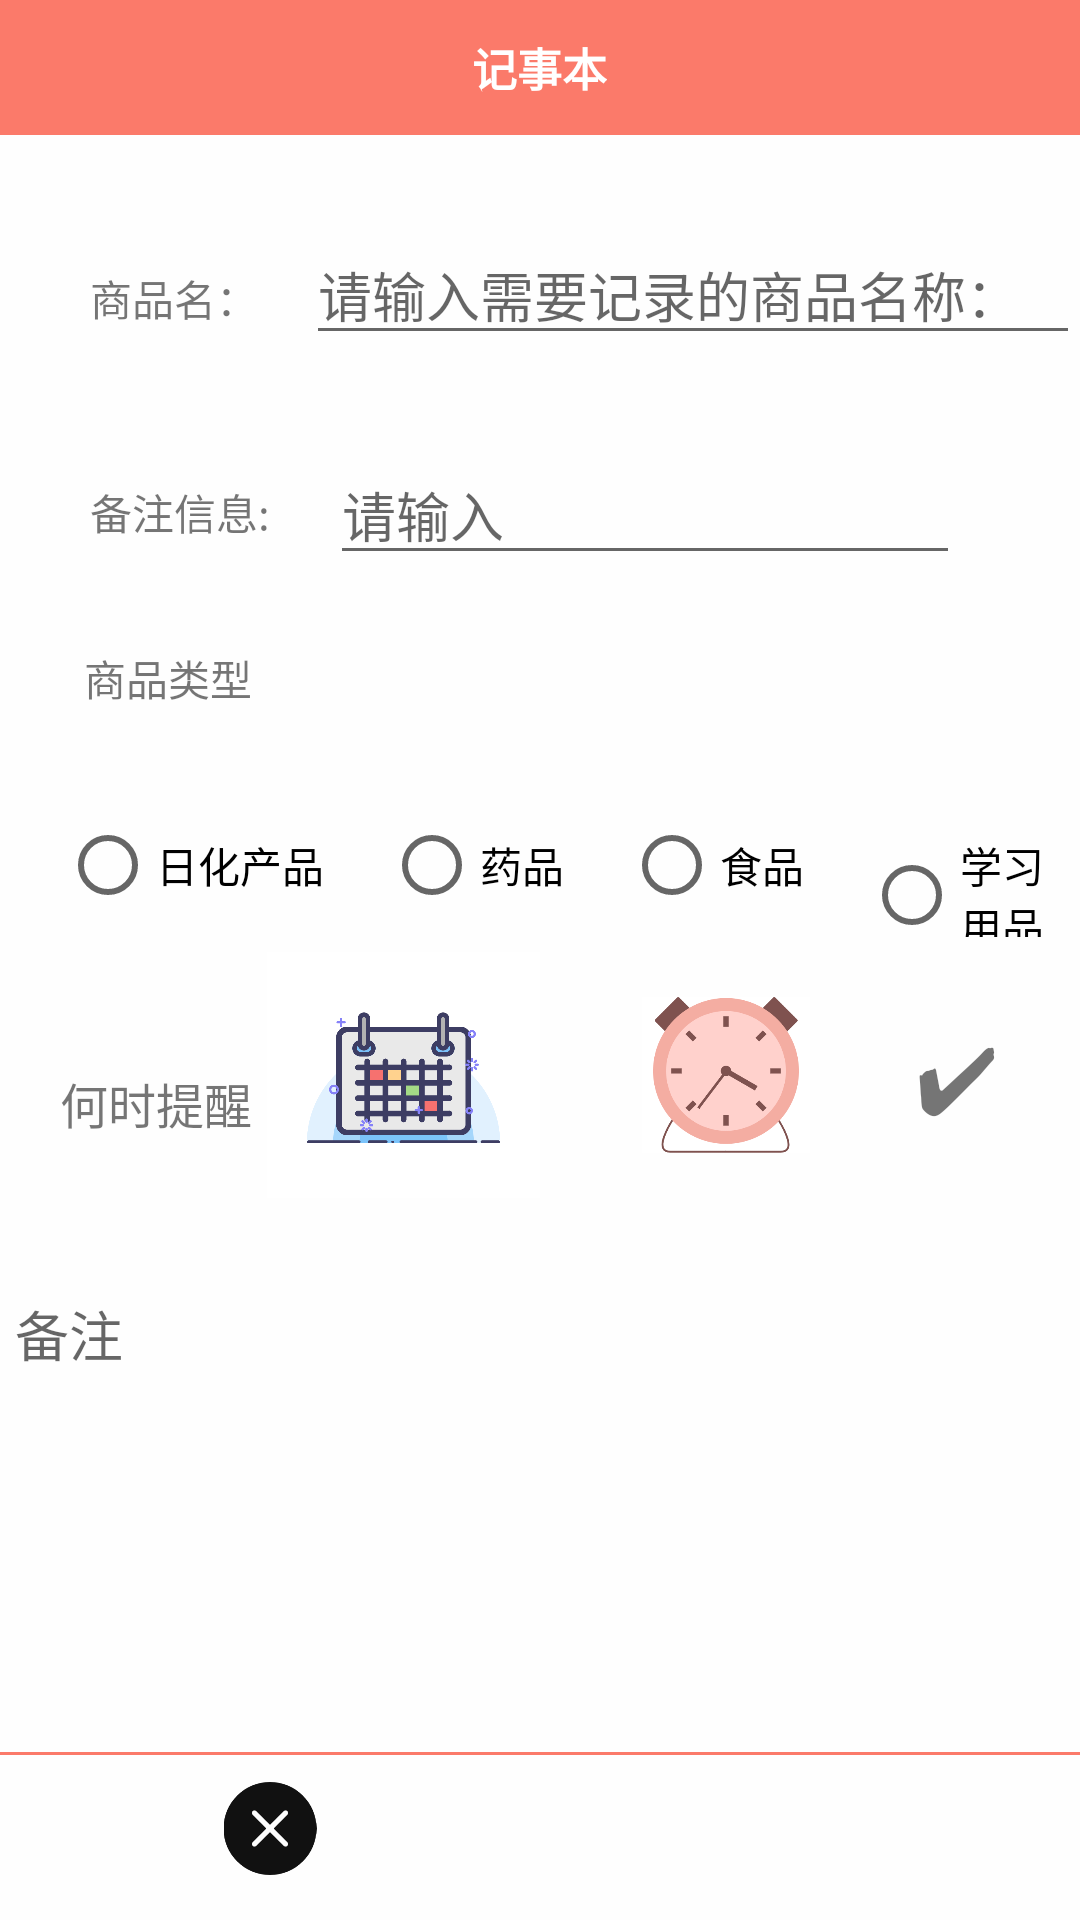

Reconstruct the res/layout file that produces this screen, plus the resources it refers to.
<!-- AndroidManifest.xml: application theme Theme.Ring -->
<!-- res/layout/activity_record.xml -->
<?xml version="1.0" encoding="utf-8"?>
<LinearLayout xmlns:android="http://schemas.android.com/apk/res/android"
    android:orientation="vertical"
    android:layout_width="match_parent"
    android:layout_height="match_parent"
    android:background="#fefefe">
    <RelativeLayout
        android:layout_width="match_parent"
        android:layout_height="45dp"
        android:background="#fb7a6a"
        android:orientation="horizontal">
        <ImageView
            android:id="@+id/note_back"
            android:layout_width="45dp"
            android:layout_height="wrap_content"
            android:layout_centerVertical="true"
            android:paddingLeft="11dp"
            android:src="@drawable/back" />
        <TextView
            android:id="@+id/note_name"
            android:layout_width="wrap_content"
            android:layout_height="wrap_content"
            android:layout_centerInParent="true"
            android:gravity="center"
            android:text="记事本"
            android:textColor="@android:color/white"
            android:textSize="15sp"
            android:textStyle="bold" />
    </RelativeLayout>


    <LinearLayout
        android:layout_width="wrap_content"
        android:layout_height="wrap_content"
        android:orientation="horizontal">
        <TextView
            android:id="@+id/textView"
            android:layout_width="wrap_content"
            android:layout_height="wrap_content"
            android:layout_marginLeft="30dp"
            android:layout_marginTop="30dp"
            android:text="商品名：" />

        <EditText
            android:id="@+id/note_content"
            android:layout_width="wrap_content"
            android:layout_height="wrap_content"
            android:layout_marginStart="16dp"
            android:layout_marginLeft="10dp"
            android:layout_marginTop="30dp"
            android:ems="20"
            android:hint="请输入需要记录的商品名称：" />
    </LinearLayout>
    <LinearLayout
        android:layout_width="wrap_content"
        android:layout_height="wrap_content"
        android:orientation="horizontal">

        <TextView
            android:id="@+id/textView2"
            android:layout_width="wrap_content"
            android:layout_height="wrap_content"
            android:layout_marginStart="30dp"
            android:layout_marginLeft="30dp"
            android:layout_marginTop="28dp"
            android:text="备注信息:" />

        <EditText
            android:id="@+id/et2"
            android:layout_width="wrap_content"
            android:layout_height="wrap_content"
            android:layout_marginStart="20dp"
            android:layout_marginLeft="10dp"
            android:layout_marginTop="30dp"
            android:ems="10"
            android:hint="请输入"
            android:inputType="text"
            />
    </LinearLayout>

    <TextView
        android:id="@+id/textView3"
        android:layout_width="wrap_content"
        android:layout_height="wrap_content"
        android:layout_marginStart="28dp"
        android:layout_marginLeft="28dp"
        android:layout_marginTop="24dp"
        android:text="商品类型" />

    <RadioGroup
        android:id="@+id/rg"
        android:layout_width="wrap_content"
        android:layout_height="wrap_content"
        android:layout_marginStart="20dp"
        android:layout_marginLeft="20dp"
        android:layout_marginTop="28dp"
        android:orientation="horizontal">

        <RadioButton
            android:id="@+id/rb1"
            android:layout_width="match_parent"
            android:layout_height="wrap_content"
            android:text="日化产品" />

        <RadioButton
            android:id="@+id/rb2"
            android:layout_width="match_parent"
            android:layout_height="wrap_content"
            android:layout_marginLeft="20dp"
            android:text="药品" />
        <RadioButton
            android:id="@+id/rb3"
            android:layout_width="match_parent"
            android:layout_height="wrap_content"
            android:layout_marginLeft="20dp"
            android:text="食品" />
        <RadioButton
            android:id="@+id/rb4"
            android:layout_width="match_parent"
            android:layout_height="wrap_content"
            android:layout_marginLeft="20dp"
            android:text="学习用品" />
    </RadioGroup>
    <LinearLayout
        android:layout_width="wrap_content"
        android:layout_height="wrap_content">

        <TextView
            android:id="@+id/textView4"
            android:layout_width="wrap_content"
            android:layout_height="wrap_content"
            android:layout_marginStart="20dp"
            android:layout_marginLeft="20dp"
            android:layout_marginTop="30dp"
            android:text="何时提醒"
            android:textSize="16dp"
            />
        <LinearLayout
            android:layout_width="wrap_content"
            android:layout_height="wrap_content"
            android:orientation="vertical">
            <ImageButton
                android:id="@+id/note_r"
                android:layout_width="91dp"
                android:layout_height="82dp"
                android:layout_margin="5dp"
                android:background="@color/white"
                android:scaleType="fitCenter"
                android:src="@drawable/rili" />

            <TextView
                android:layout_width="120dp"
                android:layout_height="wrap_content"
                android:textSize="16dp"
                android:id="@+id/t_day"/>
        </LinearLayout>

        <LinearLayout
            android:layout_width="wrap_content"
            android:layout_height="wrap_content"
            android:orientation="vertical">

            <ImageButton
                android:id="@+id/note_t"
                android:layout_width="56dp"
                android:layout_height="52dp"
                android:layout_marginTop="20dp"
                android:layout_marginLeft="10dp"
                android:layout_marginRight="20dp"
                android:layout_marginBottom="17dp"
                android:background="@color/white"
                android:scaleType="fitCenter"
                android:src="@drawable/watch" />

            <TextView
                android:id="@+id/t_time"
                android:layout_width="match_parent"
                android:layout_height="wrap_content"
                android:layout_marginTop="3dp"
                android:gravity="center"
                android:textSize="20dp" />
        </LinearLayout>

        <TextView
            android:layout_width="wrap_content"
            android:layout_height="wrap_content"
            android:layout_marginTop="25dp"
            android:layout_marginLeft="15dp"
            android:text="✔"
            android:id="@+id/dui"
            android:textSize="30dp"/>


    </LinearLayout>
    <TextView
        android:id="@+id/tv_time"
        android:layout_width="match_parent"
        android:layout_height="match_parent"
        android:textSize="15sp"
        android:paddingTop="10dp"
        android:paddingBottom="10dp"
        android:gravity="center"
        android:visibility="gone"
        android:textColor="#fb7a6a"/>
    <EditText
        android:id="@+id/note_content1"
        android:layout_width="match_parent"
        android:layout_height="match_parent"
        android:layout_weight="1"
        android:gravity="top"
        android:hint="备注"
        android:paddingLeft="5dp"
        android:textColor="@android:color/black"
        android:background="#fefefe" />

    <View
        android:layout_width="match_parent"
        android:layout_height="1dp"
        android:background="#fb7a6a"/>
    <LinearLayout
        android:layout_width="match_parent"
        android:layout_height="55dp"
        android:orientation="horizontal">
        <ImageView
            android:id="@+id/delete"
            android:layout_width="0dp"
            android:layout_weight="1"
            android:layout_height="wrap_content"
            android:src="@drawable/delete"
            android:paddingBottom="15dp"
            android:paddingTop="9dp"/>
        <ImageView
            android:id="@+id/note_save"
            android:layout_width="0dp"
            android:layout_weight="1"
            android:layout_height="wrap_content"
            android:src="@drawable/save_note"
            android:paddingBottom="15dp"
            android:paddingTop="9dp"/>
    </LinearLayout>

</LinearLayout>
<!-- resources referenced by this layout -->
<resources>
  <color name="white">#FFFFFFFF</color>
  <!-- drawable delete: png bitmap (drawable, 5949 bytes) -->
  <!-- drawable rili: png bitmap (drawable, 40917 bytes) -->
  <!-- drawable watch: png bitmap (drawable, 24539 bytes) -->
  <style name="Theme.Ring" parent="Theme.MaterialComponents.DayNight.DarkActionBar">
          
          <item name="colorPrimary">@color/purple_500</item>
          <item name="colorPrimaryVariant">@color/purple_700</item>
          <item name="colorOnPrimary">@color/white</item>
          
          <item name="colorSecondary">@color/teal_200</item>
          <item name="colorSecondaryVariant">@color/teal_700</item>
          <item name="colorOnSecondary">@color/black</item>
          
          <item name="android:statusBarColor" tools:targetApi="l">?attr/colorPrimaryVariant</item>
          
      </style>
  <color name="purple_500">#FF6200EE</color>
  <color name="purple_700">#FF3700B3</color>
  <color name="teal_200">#FF03DAC5</color>
  <color name="teal_700">#FF018786</color>
  <color name="black">#FF000000</color>
</resources>
